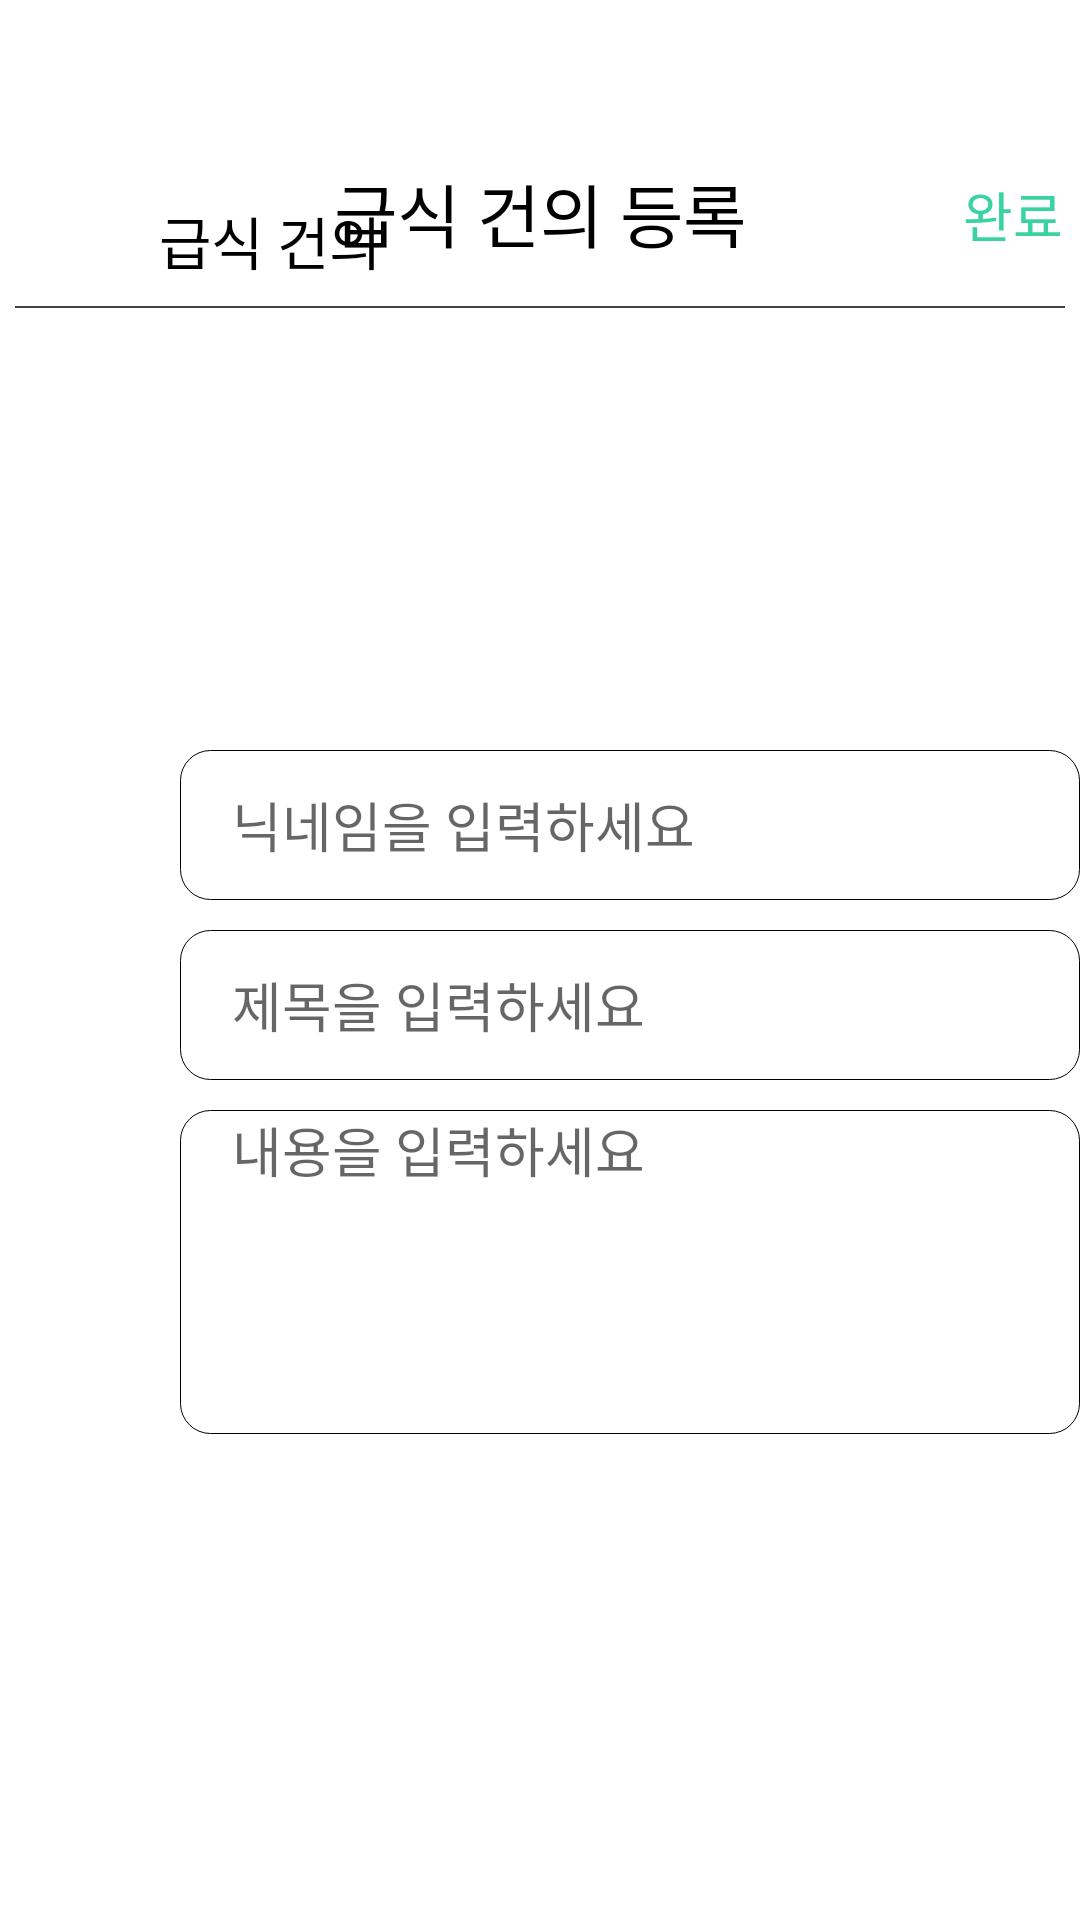

The Android layout XML behind this screen, and the referenced resources:
<!-- AndroidManifest.xml: application theme Theme.CRC_Android -->
<!-- res/layout/activity_registraction.xml -->
<?xml version="1.0" encoding="utf-8"?>
<androidx.constraintlayout.widget.ConstraintLayout xmlns:android="http://schemas.android.com/apk/res/android"
    xmlns:app="http://schemas.android.com/apk/res-auto"
    xmlns:tools="http://schemas.android.com/tools"
    android:layout_width="match_parent"
    android:layout_height="match_parent"
    tools:context=".RegistractionActivity">

    <TextView
        android:id="@+id/name"
        android:layout_width="wrap_content"
        android:layout_height="wrap_content"
        android:layout_marginTop="54dp"
        android:fontFamily="@font/nanumsquare_acb"
        android:gravity="center_horizontal"
        android:text="급식 건의 등록"
        android:textColor="@color/black"
        android:textSize="23sp"
        app:layout_constraintEnd_toEndOf="parent"
        app:layout_constraintStart_toStartOf="parent"
        app:layout_constraintTop_toTopOf="parent" />


    <Button
        android:layout_width="50dp"
        android:layout_height="35dp"
        android:layout_marginStart="64dp"
        android:layout_marginLeft="50dp"
        android:layout_marginTop="54dp"
        android:background="#00ff0000"
        android:fontFamily="@font/nanumsquare_acb"
        android:padding="0dp"
        android:text="완료"
        android:textColor="@color/main_color"
        android:textSize="18dp"
        app:layout_constraintRight_toRightOf="parent"
        app:layout_constraintStart_toEndOf="@id/name"
        app:layout_constraintTop_toTopOf="parent" />


    <ImageButton
        android:id="@+id/leftarrow"
        android:layout_width="wrap_content"
        android:layout_height="wrap_content"
        android:layout_marginLeft="32dp"
        android:layout_marginTop="65dp"
        android:background="#00ff0000"
        android:src="@drawable/ic_arrow_back"
        app:layout_constraintLeft_toLeftOf="parent"
        app:layout_constraintTop_toTopOf="parent" />


    <TextView
        android:layout_width="wrap_content"
        android:layout_height="wrap_content"
        android:layout_marginStart="53dp"
        android:layout_marginLeft="30dp"
        android:layout_marginTop="66dp"
        android:background="#00ff0000"
        android:fontFamily="@font/nanumsquare_acb"
        android:padding="0dp"
        android:text="급식 건의"
        android:textColor="@color/black"
        android:textSize="19sp"
        app:layout_constraintLeft_toLeftOf="parent"
        app:layout_constraintTop_toTopOf="parent" />

    <View
        android:id="@+id/line"
        android:layout_width="350dp"
        android:layout_height="2px"
        android:layout_marginTop="102dp"
        android:background="@color/text_color"
        app:layout_constraintLeft_toLeftOf="parent"
        app:layout_constraintRight_toRightOf="parent"
        app:layout_constraintTop_toTopOf="parent" />


    <EditText
        android:id="@+id/nickname"
        android:layout_width="300dp"
        android:layout_height="50dp"
        android:layout_marginStart="60dp"
        android:layout_marginTop="250dp"
        android:background="@drawable/registedit"
        android:hint="    닉네임을 입력하세요"
        app:layout_constraintStart_toStartOf="parent"
        app:layout_constraintTop_toTopOf="parent" />

    <EditText
        android:id="@+id/title"
        android:layout_width="300dp"
        android:layout_height="50dp"
        android:layout_marginStart="60dp"
        android:layout_marginTop="310dp"
        android:background="@drawable/registedit"
        android:hint="    제목을 입력하세요"
        app:layout_constraintStart_toStartOf="parent"
        app:layout_constraintTop_toTopOf="parent" />


    <EditText
        android:id="@+id/content"
        android:layout_width="300dp"
        android:layout_height="108dp"
        android:layout_marginStart="60dp"
        android:layout_marginTop="370dp"
        android:background="@drawable/registedit"
        android:gravity="top"
        android:hint="    내용을 입력하세요"
        app:layout_constraintStart_toStartOf="parent"
        app:layout_constraintTop_toTopOf="parent" />

</androidx.constraintlayout.widget.ConstraintLayout>
<!-- resources referenced by this layout -->
<resources>
  <color name="black">#FF000000</color>
  <color name="main_color">#38D39F</color>
  <color name="text_color">#444444</color>
  <!-- drawable registedit (drawable) -->
  <shape xmlns:android="http://schemas.android.com/apk/res/android">
  
      <size android:width="100dp"
          android:height="100dp" />
  
      <solid android:color="#FCFCFC" />
  
      <stroke android:color="@color/black"
          android:width="0.1dp"/>
  
      <corners android:radius="10dp" />
  
  </shape>
  <style name="Theme.CRC_Android" parent="Theme.MaterialComponents.Light.NoActionBar">
          
          <item name="colorPrimary">@color/purple_500</item>
          <item name="colorPrimaryVariant">@color/white</item>
          <item name="colorOnPrimary">@color/white</item>
          
          <item name="colorSecondary">@color/teal_200</item>
          <item name="colorSecondaryVariant">@color/teal_700</item>
          <item name="colorOnSecondary">@color/black</item>
          
          <item name="android:statusBarColor" tools:targetApi="l">?attr/colorPrimaryVariant</item>
          
          <item name="windowActionBar">false</item>
          <item name="windowNoTitle">true</item>
      </style>
  <color name="purple_500">#FF6200EE</color>
  <color name="white">#FFFFFFFF</color>
  <color name="teal_200">#FF03DAC5</color>
  <color name="teal_700">#FF018786</color>
</resources>
